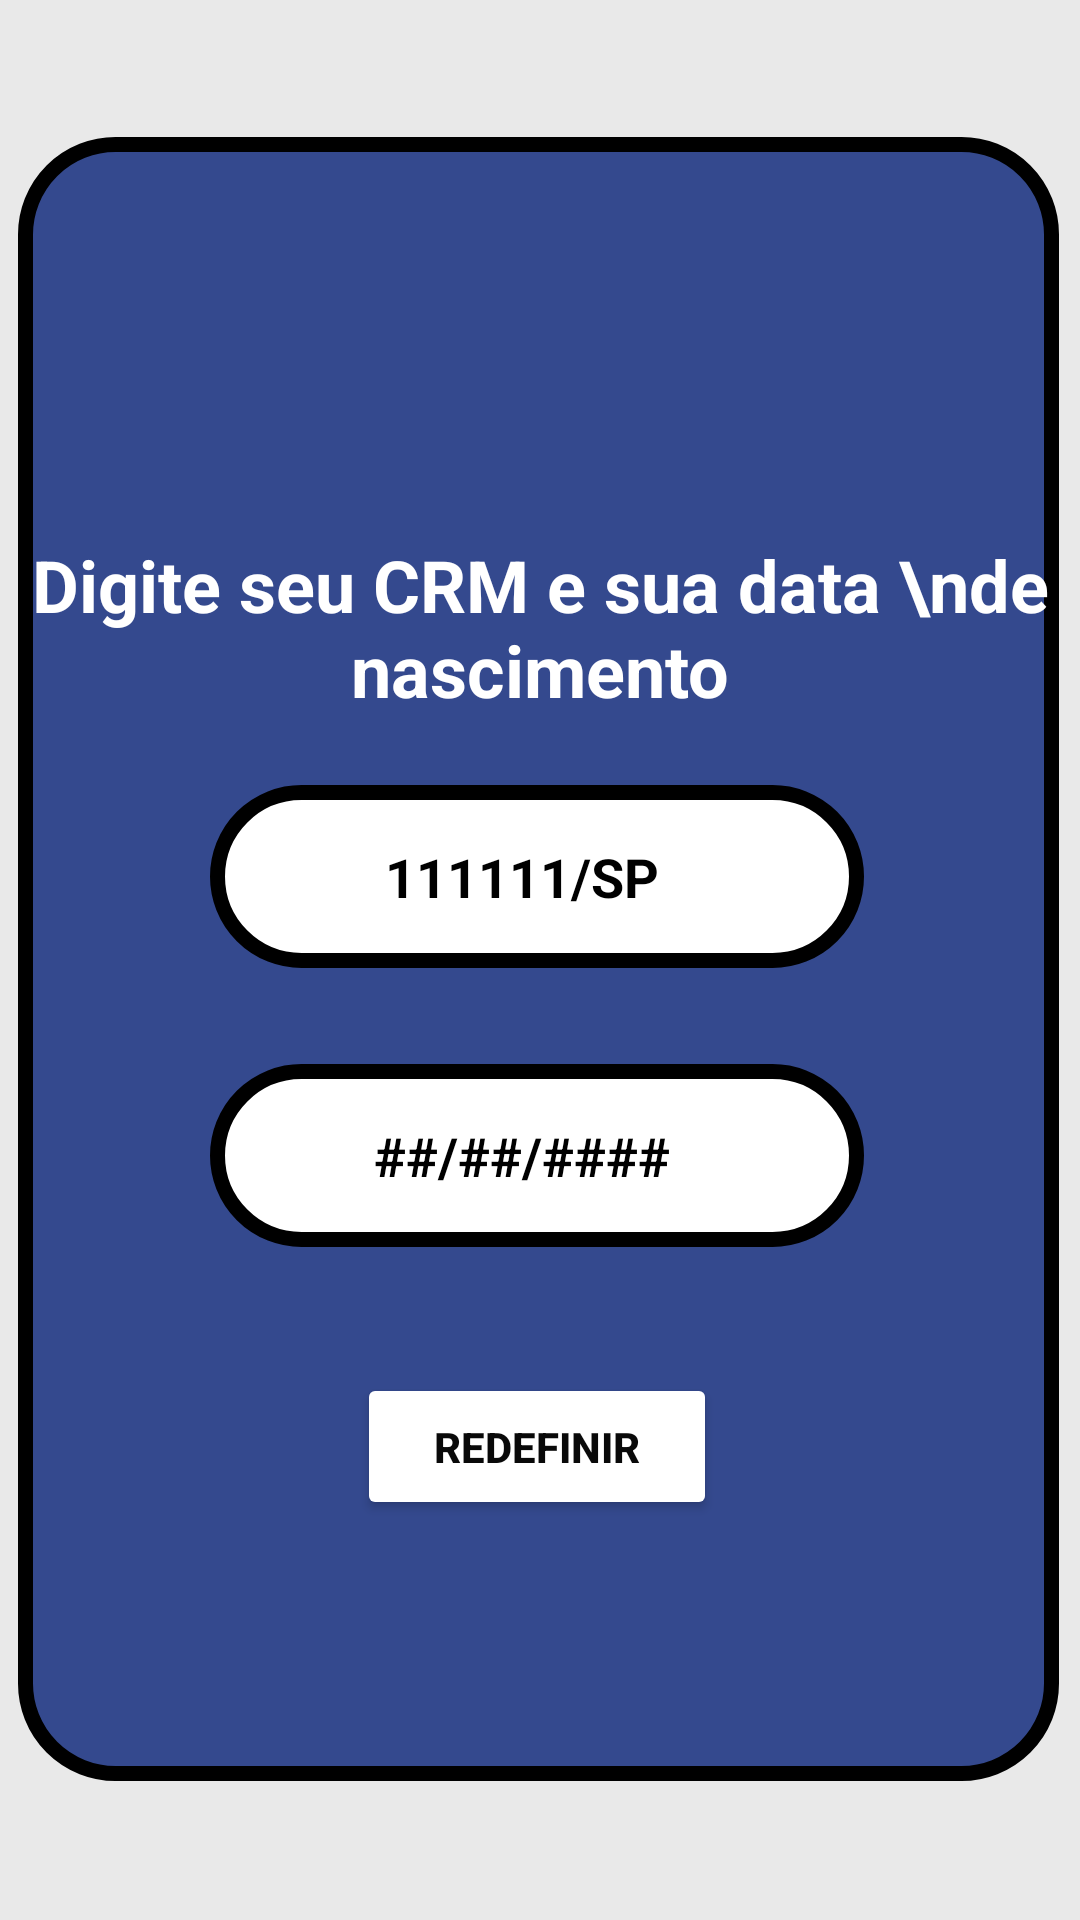

This screen was rendered from an Android layout file. Write that file and the resources it references.
<!-- AndroidManifest.xml: application theme Theme.TechSaude -->
<!-- res/layout/activity_esqueci_senha_medico.xml -->
<?xml version="1.0" encoding="utf-8"?>
<androidx.constraintlayout.widget.ConstraintLayout xmlns:android="http://schemas.android.com/apk/res/android"
    xmlns:app="http://schemas.android.com/apk/res-auto"
    xmlns:tools="http://schemas.android.com/tools"
    android:layout_width="match_parent"
    android:layout_height="match_parent"
    android:background="@color/cinza"
    tools:context=".EsqueciSenhaMedico">

    <View
        android:id="@+id/view2"
        android:layout_width="347dp"
        android:layout_height="548dp"
        android:layout_marginStart="29dp"
        android:layout_marginTop="91dp"
        android:layout_marginEnd="30dp"
        android:layout_marginBottom="92dp"
        android:background="@drawable/recipiente"
        app:layout_constraintBottom_toBottomOf="parent"
        app:layout_constraintEnd_toEndOf="parent"
        app:layout_constraintStart_toStartOf="parent"
        app:layout_constraintTop_toTopOf="parent" />

    <TextView
        android:layout_width="match_parent"
        android:layout_height="wrap_content"
        app:layout_constraintTop_toBottomOf="@id/imageView3"
        app:layout_constraintStart_toStartOf="@id/view2"
        android:gravity="center"
        android:text="Digite seu CRM e sua data \nde nascimento"
        android:textColor="@color/branco"
        android:textStyle="bold"
        android:textSize="24dp"/>

    <Button
        android:id="@+id/btnRecuperarMedico"
        android:layout_width="120dp"
        android:layout_height="49dp"
        android:layout_marginStart="113dp"
        android:layout_marginTop="412dp"
        android:layout_marginEnd="114dp"
        android:backgroundTint="#FFFFFF"
        android:text="Redefinir"
        android:textColor="#090909"
        android:textStyle="bold"
        app:layout_constraintEnd_toEndOf="@+id/view2"
        app:layout_constraintHorizontal_bias="0.0"
        app:layout_constraintStart_toStartOf="@+id/view2"
        app:layout_constraintTop_toTopOf="@+id/view2"
        app:strokeColor="#070707"
        app:strokeWidth="3.5dp" />

    <EditText
        android:id="@+id/txtCRMEsqueci"
        android:layout_width="218dp"
        android:layout_height="61dp"
        android:layout_marginStart="64dp"
        android:layout_marginTop="216dp"
        android:layout_marginEnd="65dp"
        android:background="@drawable/recipiente_texto"
        android:hint="111111/SP"
        android:maxLength="9"
        android:textAlignment="center"
        android:textColor="@color/preto"
        android:textColorHint="@color/preto"
        android:textStyle="bold"
        app:layout_constraintEnd_toEndOf="@+id/view2"
        app:layout_constraintHorizontal_bias="0.0"
        app:layout_constraintStart_toStartOf="@+id/view2"
        app:layout_constraintTop_toTopOf="@+id/view2" />

    <EditText
        android:id="@+id/txtDataEsqueciMedico"
        android:layout_width="218dp"
        android:layout_height="61dp"
        android:layout_marginStart="64dp"
        android:layout_marginTop="32dp"
        android:layout_marginEnd="65dp"
        android:background="@drawable/recipiente_texto"
        android:hint="##/##/####"
        android:inputType="number"
        android:textAlignment="center"
        android:textColor="@color/preto"
        android:textColorHint="@color/preto"
        android:textStyle="bold"
        app:layout_constraintEnd_toEndOf="@+id/view2"
        app:layout_constraintHorizontal_bias="1.0"
        app:layout_constraintStart_toStartOf="@+id/view2"
        app:layout_constraintTop_toBottomOf="@id/txtCRMEsqueci" />

    <ImageView
        android:id="@+id/imageView3"
        android:layout_width="130dp"
        android:layout_height="129dp"
        android:layout_marginStart="108dp"
        android:layout_marginTop="4dp"
        android:layout_marginEnd="109dp"
        app:layout_constraintEnd_toEndOf="@+id/view2"
        app:layout_constraintHorizontal_bias="0.0"
        app:layout_constraintStart_toStartOf="@+id/view2"
        app:layout_constraintTop_toTopOf="@+id/view2"
        app:srcCompat="@drawable/techsaudebranco" />

    <ImageView
        android:id="@+id/imgVoltarEsqueciMedico"
        android:layout_width="53dp"
        android:layout_height="59dp"
        android:layout_marginStart="19dp"
        android:layout_marginTop="19dp"
        android:layout_marginEnd="275dp"
        app:layout_constraintEnd_toEndOf="@+id/view2"
        app:layout_constraintStart_toStartOf="@+id/view2"
        app:layout_constraintTop_toTopOf="@+id/view2"
        app:srcCompat="@drawable/voltar" />

</androidx.constraintlayout.widget.ConstraintLayout>
<!-- resources referenced by this layout -->
<resources>
  <color name="branco">#FFFFFFFF</color>
  <color name="cinza">#E9E9E9</color>
  <color name="preto">#FF000000</color>
  <!-- drawable recipiente (drawable) -->
  <?xml version="1.0" encoding="utf-8"?>
  <shape xmlns:android="http://schemas.android.com/apk/res/android" android:shape="rectangle">
      <solid android:color="@color/azulEscuro"></solid>
      <corners android:radius="30dp"></corners>
      <stroke android:width="5dp"></stroke>
  </shape>
  <!-- drawable recipiente_texto (drawable) -->
  <?xml version="1.0" encoding="utf-8"?>
  <shape xmlns:android="http://schemas.android.com/apk/res/android" android:shape="rectangle">
      <solid android:color="@color/branco"></solid>
      <corners android:radius="30dp"></corners>
      <stroke android:color="@color/preto" android:width="5dp"></stroke>
      <padding
          android:left="20dp"
          android:top="10dp"
          android:right="30dp"
          android:bottom="10dp"/>
  </shape>
  <style name="Theme.TechSaude" parent="Base.Theme.TechSaude" />
  <color name="azulEscuro">#34498E</color>
  <style name="Base.Theme.TechSaude" parent="Theme.Material3.DayNight.NoActionBar">
          
          
          <item name="android:statusBarColor">@color/cinza</item>
          <item name="android:windowLightStatusBar">true</item>
      </style>
</resources>
